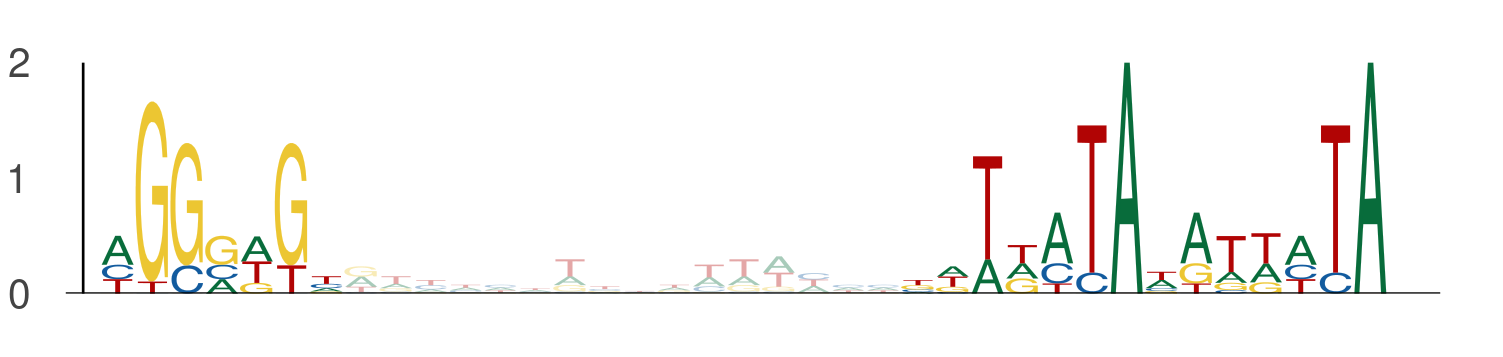

The file beside this chart, header and first rows:
seq_index, start_position, end_position, is_reversed_complement
4963, 109, 116, 0
4963, 132, 139, 0
4963, 139, 146, 0
3990, 89, 96, 0
3990, 112, 119, 0
3990, 119, 126, 0
3310, 100, 107, 0
3310, 123, 130, 0
3310, 130, 137, 0
11932, 12, 19, 0
11932, 35, 42, 0
11932, 42, 49, 0
2935, 110, 117, 0
2935, 133, 140, 0
2935, 140, 147, 0
10415, 74, 81, 0
10415, 97, 104, 0
10415, 104, 111, 0
12721, 117, 124, 0
12721, 140, 147, 0
12721, 147, 154, 0
13569, 115, 122, 0
13569, 138, 145, 0
13569, 145, 152, 0
9987, 15, 22, 0
9987, 38, 45, 0
9987, 45, 52, 0
6824, 81, 88, 0
6824, 104, 111, 0
6824, 111, 118, 0
3195, 112, 119, 0
3195, 135, 142, 0
3195, 142, 149, 0
13329, 46, 53, 0
13329, 69, 76, 0
13329, 76, 83, 0
1949, 91, 98, 0
1949, 114, 121, 0
1949, 121, 128, 0
2185, 62, 69, 0
2185, 85, 92, 0
2185, 92, 99, 0
10172, 3, 10, 0
10172, 26, 33, 0
10172, 33, 40, 0
11328, 112, 119, 0
11328, 135, 142, 0
11328, 142, 149, 0
